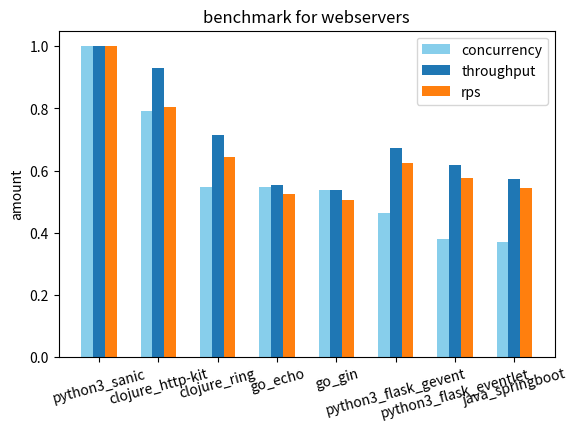

This figure's Python source: (Note: this script raises an exception after producing the figure.)
# encoding:'utf8'
"""
"""
import numpy as np
import matplotlib.pyplot as plt

data = {
    'clojure': {'ring': {
        'concurrency': 273652,
        'throughput': 9.29,
        'rps': 4293.75
    },
        'http-kit': {
            'concurrency': 395016,
            'throughput': 12.11,
            'rps': 5349.35
        }},
    'go': {'gin': {
        'concurrency': 268529,
        'throughput': 7,
        'rps': 3375.30
    },
        'echo': {
            'concurrency': 272800,
            'throughput': 7.22,
            'rps': 3491.51,
        }},
    'python3': {'sanic': {
        'concurrency': 499578,
        'throughput': 13.01,
        'rps': 6662.17
    },
        'flask_eventlet': {
            'concurrency': 189017,
            'throughput': 8.02,
            'rps': 3828.57,
        },
        'flask_gevent': {
            'concurrency': 232241,
            'throughput': 8.74,
            'rps': 4149.91
        }},
    'java': {
        'springboot': {
            'concurrency': 185500,
            'throughput': 7.47,
            'rps': 3615.75
        }
    }
}

concurrency = []
throughput = []
rps = []
x = []

server_list = []


class ServerBench(object):
    name = None
    concurrency = None
    throughput = None
    rps = None

    def __init__(self, name, concurrency, throughput, rps):
        self.name = name
        self.concurrency = concurrency
        self.throughput = throughput
        self.rps = rps


for lang, server_data in data.items():
    for server_name, server_bench in server_data.items():
        server_list.append(ServerBench(
            name="{}_{}".format(lang, server_name),
            concurrency=server_bench.get("concurrency"),
            throughput=server_bench.get("throughput"),
            rps=server_bench.get("rps"),
        ))

server_list = sorted(server_list, key=lambda x: x.concurrency, reverse=True)
for i in server_list:
    concurrency.append(i.concurrency)
    throughput.append(i.throughput)
    rps.append(i.rps)
    x.append(i.name)

concurrency = np.array(concurrency)
throughput = np.array(throughput)
rps = np.array(rps)

concurrency = concurrency * 1. / np.max(concurrency, axis=0)
throughput = throughput * 1. / np.max(throughput, axis=0)
rps = rps * 1. / np.max(rps, axis=0)

ind = np.arange(len(concurrency))
width = 0.2

fig, ax = plt.subplots()
concurrency_rests = ax.bar(ind - width, concurrency, width, color='SkyBlue', label='concurrency')
throughput_rests = ax.bar(ind, throughput, width, label='throughput')
rps_rests = ax.bar(ind + width, rps, width, label='rps')

ax.set_ylabel("amount")
ax.set_title("benchmark for webservers")
ax.set_xticks(ind)
ax.set_xticklabels(x, rotation=15)
ax.legend()


def autolabel(rects, xpos='center'):
    """
    Attach a text label above each bar in *rects*, displaying its height.

    *xpos* indicates which side to place the text w.r.t. the center of
    the bar. It can be one of the following {'center', 'right', 'left'}.
    """

    xpos = xpos.lower()  # normalize the case of the parameter
    ha = {'center': 'center', 'right': 'left', 'left': 'right'}
    offset = {'center': 0.5, 'right': 0.57, 'left': 0.43}  # x_txt = x + w*off

    for rect in rects:
        height = rect.get_height()
        ax.text(rect.get_x() + rect.get_width() * offset[xpos], 1.01 * height,
                '{}'.format(height), ha=ha[xpos], va='bottom')


# autolabel(concurrency_rests, "left")
# autolabel(throughput_rests, "center")
# autolabel(rps, "right")
# plt.show()
plt.subplots_adjust(bottom=0.2)
plt.savefig('./static/bench.png')
